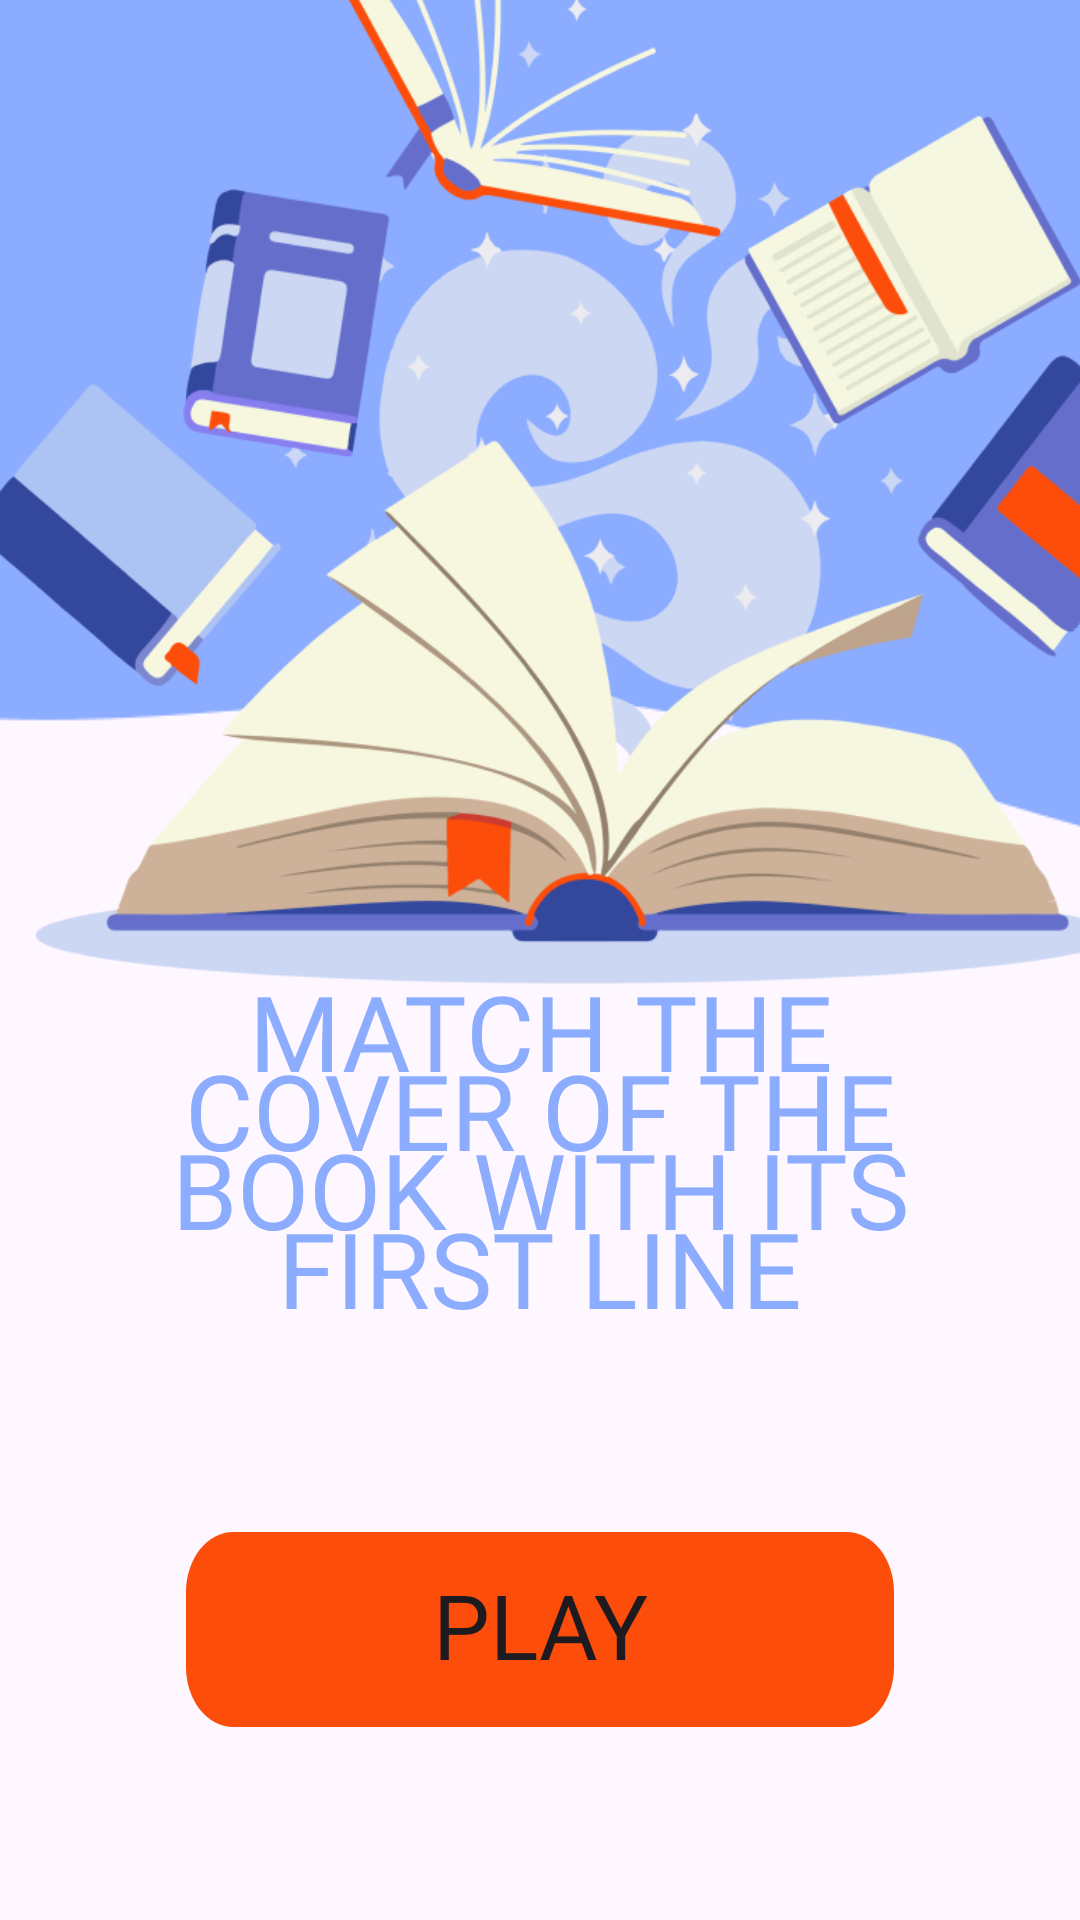

Layout XML and referenced resources for this Android screen:
<!-- AndroidManifest.xml: application theme Theme.QuizTask -->
<!-- res/layout/fragment_home.xml -->
<?xml version="1.0" encoding="utf-8"?>
<androidx.constraintlayout.widget.ConstraintLayout xmlns:android="http://schemas.android.com/apk/res/android"
    xmlns:app="http://schemas.android.com/apk/res-auto"
    xmlns:tools="http://schemas.android.com/tools"
    android:layout_width="match_parent"
    android:layout_height="match_parent"
    tools:context=".ui.view.HomeFragment">

    <View
        android:id="@+id/view_background_figure"
        android:layout_width="match_parent"
        android:layout_height="wrap_content"
        android:layout_marginStart="-100dp"
        android:layout_marginTop="-350dp"
        android:layout_marginEnd="-100dp"
        android:background="@drawable/background_figure"
        app:layout_constraintEnd_toEndOf="parent"
        app:layout_constraintStart_toStartOf="parent"
        app:layout_constraintTop_toTopOf="parent" />

    <View
        android:id="@+id/view_main_logo"
        android:layout_width="400dp"
        android:layout_height="350dp"
        android:background="@drawable/main_logo"
        app:layout_constraintEnd_toEndOf="@+id/view_background_figure"
        app:layout_constraintHorizontal_bias="0.494"
        app:layout_constraintStart_toStartOf="@+id/view_background_figure"
        app:layout_constraintTop_toTopOf="parent" />

    <TextView
        android:id="@+id/tv_home_description"
        android:layout_width="0dp"
        android:layout_height="wrap_content"
        android:layout_marginStart="32dp"
        android:layout_marginTop="30dp"
        android:layout_marginEnd="32dp"
        android:fontFamily="@font/oswald_medium"
        android:gravity="center"
        android:text="@string/home_description"
        android:textAllCaps="true"
        android:textColor="@color/primary"
        android:textSize="35sp"
        android:lineSpacingExtra="-15dp"
        app:layout_constraintEnd_toEndOf="parent"
        app:layout_constraintStart_toStartOf="parent"
        app:layout_constraintTop_toBottomOf="@+id/view_background_figure" />

    <Button
        android:id="@+id/btn_home_play"
        style="@style/ButtonBackground"
        android:layout_width="0dp"
        android:layout_height="wrap_content"
        android:layout_marginStart="30dp"
        android:layout_marginEnd="30dp"
        android:fontFamily="@font/oswald_regular"
        android:gravity="center"
        android:text="@string/home_button_play"
        android:textAllCaps="true"
        android:textSize="30sp"
        android:backgroundTint="@color/btn_background"
        android:includeFontPadding="false"
        app:layout_constraintBottom_toBottomOf="parent"
        app:layout_constraintEnd_toEndOf="@+id/tv_home_description"
        app:layout_constraintStart_toStartOf="@+id/tv_home_description"
        app:layout_constraintTop_toBottomOf="@+id/tv_home_description" />

</androidx.constraintlayout.widget.ConstraintLayout>
<!-- resources referenced by this layout -->
<resources>
  <color name="btn_background">#FD4D0A</color>
  <color name="primary">#8BACFF</color>
  <!-- drawable background_figure: png bitmap (drawable, 6480 bytes) -->
  <!-- drawable main_logo: png bitmap (drawable, 125548 bytes) -->
  <string name="home_button_play">Play</string>
  <string name="home_description">match the cover of the book with its first line</string>
  <style name="ButtonBackground">
          <item name="android:background">@drawable/button_shape</item>
          <item name="backgroundTint">@color/btn_background</item>
      </style>
  <style name="Theme.QuizTask" parent="Base.Theme.QuizTask" />
  <!-- drawable button_shape (drawable) -->
  <?xml version="1.0" encoding="utf-8"?>
  <vector
      xmlns:android="http://schemas.android.com/apk/res/android"
      android:width="300dp"
      android:height="65dp"
      android:viewportWidth="300"
      android:viewportHeight="65"
      >
      <group>
          <clip-path
              android:pathData="M20 0H280C291.046 0 300 8.95431 300 20V45C300 56.0457 291.046 65 280 65H20C8.95431 65 0 56.0457 0 45V20C0 8.95431 8.95431 0 20 0Z"
              />
          <path
              android:pathData="M0 0V65H300V0"
              android:fillColor="@color/btn_background"
              />
      </group>
  </vector>
  <style name="Base.Theme.QuizTask" parent="Theme.Material3.DayNight.NoActionBar">
          <item name="colorPrimary">@color/primary</item>
          
          
      </style>
</resources>
